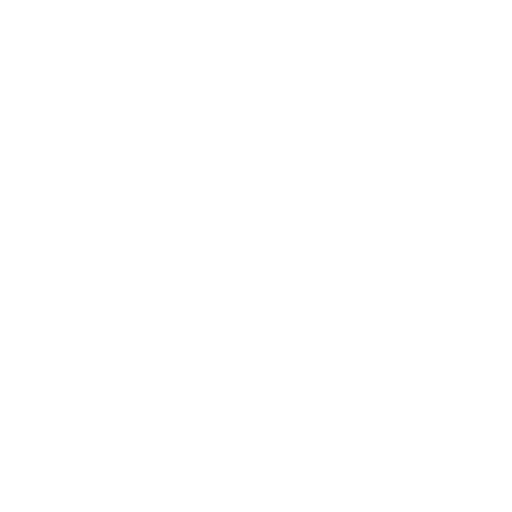
t = 0.00 s
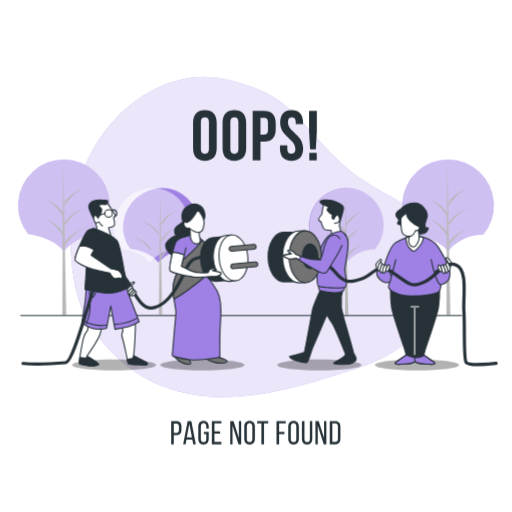
t = 1.50 s
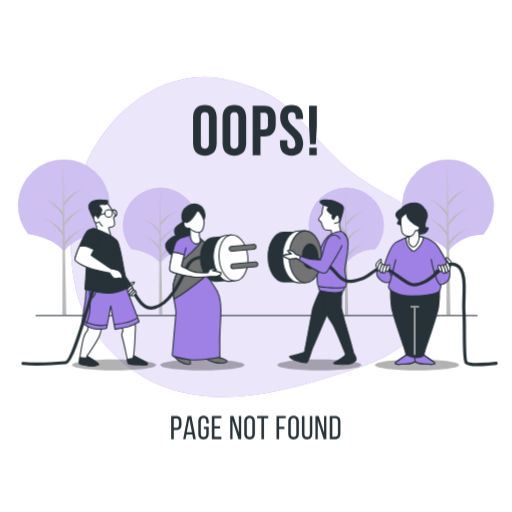
t = 3.00 s
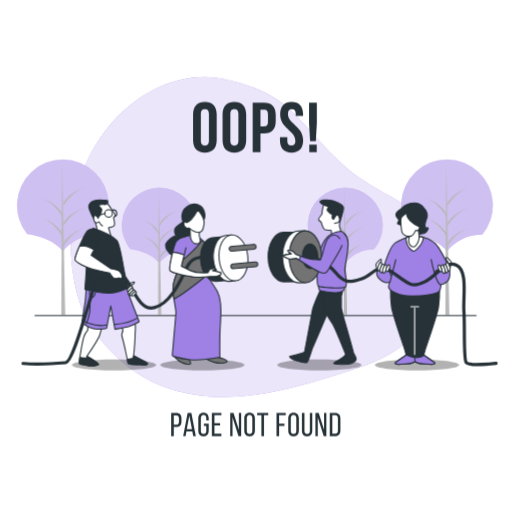
t = 4.50 s
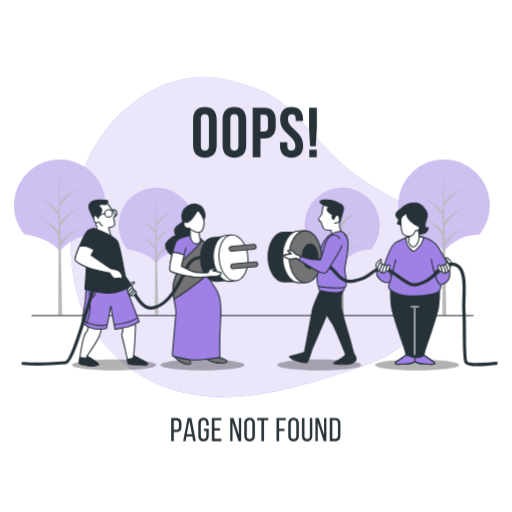
t = 6.00 s
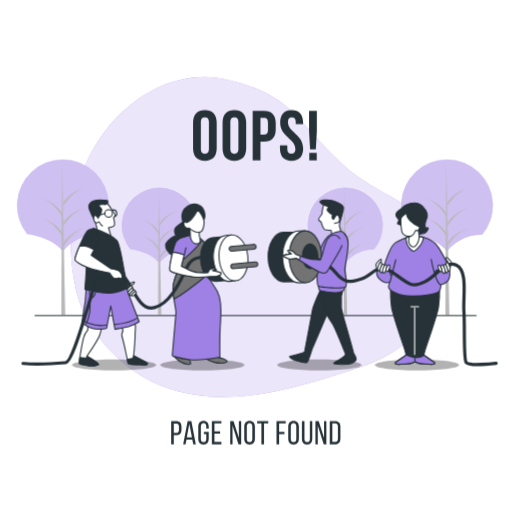
t = 7.50 s

The animated SVG that drew these frames (rendered in a browser with its animation timeline set to each time). Animation: 7 CSS @keyframes rules; one cycle of 9.00 s, repeats indefinitely.

<svg class="animated" id="freepik_stories-404-error-page-not-found-with-people-connecting-a-plug" xmlns="http://www.w3.org/2000/svg" viewBox="0 0 500 500" version="1.1" xmlns:xlink="http://www.w3.org/1999/xlink" xmlns:svgjs="http://svgjs.com/svgjs"><style>svg#freepik_stories-404-error-page-not-found-with-people-connecting-a-plug:not(.animated) .animable {opacity: 0;}svg#freepik_stories-404-error-page-not-found-with-people-connecting-a-plug.animated #freepik--background-simple--inject-2 {animation: 1s 1 forwards cubic-bezier(.36,-0.01,.5,1.38) slideUp,1.5s Infinite  linear wind;animation-delay: 0s,1s;}svg#freepik_stories-404-error-page-not-found-with-people-connecting-a-plug.animated #eli3zl07zn68 {animation: 1s 1 forwards cubic-bezier(.36,-0.01,.5,1.38) lightSpeedRight;animation-delay: 0s;}svg#freepik_stories-404-error-page-not-found-with-people-connecting-a-plug.animated #elvrq6f0mo5ar {animation: 1s 1 forwards cubic-bezier(.36,-0.01,.5,1.38) lightSpeedRight;animation-delay: 0.030303030303030304s;opacity: 0}svg#freepik_stories-404-error-page-not-found-with-people-connecting-a-plug.animated #elx3xtssy5j4 {animation: 1s 1 forwards cubic-bezier(.36,-0.01,.5,1.38) lightSpeedRight;animation-delay: 0.06060606060606061s;opacity: 0}svg#freepik_stories-404-error-page-not-found-with-people-connecting-a-plug.animated #elpfxxt3ljyzp {animation: 1s 1 forwards cubic-bezier(.36,-0.01,.5,1.38) lightSpeedRight;animation-delay: 0.09090909090909091s;opacity: 0}svg#freepik_stories-404-error-page-not-found-with-people-connecting-a-plug.animated #ellwpcmhltagg {animation: 1s 1 forwards cubic-bezier(.36,-0.01,.5,1.38) lightSpeedRight;animation-delay: 0.12121212121212122s;opacity: 0}svg#freepik_stories-404-error-page-not-found-with-people-connecting-a-plug.animated #el2zbniufsylh {animation: 1s 1 forwards cubic-bezier(.36,-0.01,.5,1.38) lightSpeedRight;animation-delay: 0.15151515151515152s;opacity: 0}svg#freepik_stories-404-error-page-not-found-with-people-connecting-a-plug.animated #elt3vg5mx9or {animation: 1s 1 forwards cubic-bezier(.36,-0.01,.5,1.38) lightSpeedRight;animation-delay: 0.18181818181818182s;opacity: 0}svg#freepik_stories-404-error-page-not-found-with-people-connecting-a-plug.animated #elkdhfm347s4 {animation: 1s 1 forwards cubic-bezier(.36,-0.01,.5,1.38) lightSpeedRight;animation-delay: 0.21212121212121213s;opacity: 0}svg#freepik_stories-404-error-page-not-found-with-people-connecting-a-plug.animated #elmgslsf5qvh {animation: 1s 1 forwards cubic-bezier(.36,-0.01,.5,1.38) lightSpeedRight;animation-delay: 0.24242424242424243s;opacity: 0}svg#freepik_stories-404-error-page-not-found-with-people-connecting-a-plug.animated #el8kdw0lqc5oq {animation: 1s 1 forwards cubic-bezier(.36,-0.01,.5,1.38) lightSpeedRight;animation-delay: 0.2727272727272727s;opacity: 0}svg#freepik_stories-404-error-page-not-found-with-people-connecting-a-plug.animated #ell7huv6cdxaf {animation: 1s 1 forwards cubic-bezier(.36,-0.01,.5,1.38) lightSpeedRight;animation-delay: 0.30303030303030304s;opacity: 0}svg#freepik_stories-404-error-page-not-found-with-people-connecting-a-plug.animated #eli83nh5629n {animation: 1s 1 forwards cubic-bezier(.36,-0.01,.5,1.38) lightSpeedRight;animation-delay: 0.33333333333333337s;opacity: 0}svg#freepik_stories-404-error-page-not-found-with-people-connecting-a-plug.animated #elp986z0fzt7i {animation: 1s 1 forwards cubic-bezier(.36,-0.01,.5,1.38) lightSpeedRight;animation-delay: 0.36363636363636365s;opacity: 0}svg#freepik_stories-404-error-page-not-found-with-people-connecting-a-plug.animated #el34nri8tpszn {animation: 1s 1 forwards cubic-bezier(.36,-0.01,.5,1.38) lightSpeedRight;animation-delay: 0.3939393939393939s;opacity: 0}svg#freepik_stories-404-error-page-not-found-with-people-connecting-a-plug.animated #eluc6zzbco4ve {animation: 1s 1 forwards cubic-bezier(.36,-0.01,.5,1.38) lightSpeedRight;animation-delay: 0.42424242424242425s;opacity: 0}svg#freepik_stories-404-error-page-not-found-with-people-connecting-a-plug.animated #el0s5o419d8d7 {animation: 1s 1 forwards cubic-bezier(.36,-0.01,.5,1.38) lightSpeedRight;animation-delay: 0.4545454545454546s;opacity: 0}svg#freepik_stories-404-error-page-not-found-with-people-connecting-a-plug.animated #elsouq6apz7m {animation: 1s 1 forwards cubic-bezier(.36,-0.01,.5,1.38) lightSpeedRight;animation-delay: 0.48484848484848486s;opacity: 0}svg#freepik_stories-404-error-page-not-found-with-people-connecting-a-plug.animated #el4rf1cijo0br {animation: 1s 1 forwards cubic-bezier(.36,-0.01,.5,1.38) lightSpeedRight;animation-delay: 0.5151515151515151s;opacity: 0}svg#freepik_stories-404-error-page-not-found-with-people-connecting-a-plug.animated #elpxirtl34rl {animation: 1s 1 forwards cubic-bezier(.36,-0.01,.5,1.38) lightSpeedRight;animation-delay: 0.5454545454545454s;opacity: 0}svg#freepik_stories-404-error-page-not-found-with-people-connecting-a-plug.animated #elbkgzq7x9jwg {animation: 1s 1 forwards cubic-bezier(.36,-0.01,.5,1.38) lightSpeedRight;animation-delay: 0.5757575757575758s;opacity: 0}svg#freepik_stories-404-error-page-not-found-with-people-connecting-a-plug.animated #elu6b24t172cl {animation: 1s 1 forwards cubic-bezier(.36,-0.01,.5,1.38) lightSpeedRight;animation-delay: 0.6060606060606061s;opacity: 0}svg#freepik_stories-404-error-page-not-found-with-people-connecting-a-plug.animated #elg2qi5bhp2ad {animation: 1s 1 forwards cubic-bezier(.36,-0.01,.5,1.38) lightSpeedRight;animation-delay: 0.6363636363636364s;opacity: 0}svg#freepik_stories-404-error-page-not-found-with-people-connecting-a-plug.animated #eljcd7c1gjqfg {animation: 1s 1 forwards cubic-bezier(.36,-0.01,.5,1.38) lightSpeedRight;animation-delay: 0.6666666666666667s;opacity: 0}svg#freepik_stories-404-error-page-not-found-with-people-connecting-a-plug.animated #elnep3o1clv2 {animation: 1s 1 forwards cubic-bezier(.36,-0.01,.5,1.38) lightSpeedRight;animation-delay: 0.696969696969697s;opacity: 0}svg#freepik_stories-404-error-page-not-found-with-people-connecting-a-plug.animated #elegpzm02898k {animation: 1s 1 forwards cubic-bezier(.36,-0.01,.5,1.38) lightSpeedRight;animation-delay: 0.7272727272727273s;opacity: 0}svg#freepik_stories-404-error-page-not-found-with-people-connecting-a-plug.animated #elouavwxi6jk8 {animation: 1s 1 forwards cubic-bezier(.36,-0.01,.5,1.38) lightSpeedRight;animation-delay: 0.7575757575757576s;opacity: 0}svg#freepik_stories-404-error-page-not-found-with-people-connecting-a-plug.animated #el0hcpxkauoilo {animation: 1s 1 forwards cubic-bezier(.36,-0.01,.5,1.38) lightSpeedRight;animation-delay: 0.7878787878787878s;opacity: 0}svg#freepik_stories-404-error-page-not-found-with-people-connecting-a-plug.animated #elgrl4175zlem {animation: 1s 1 forwards cubic-bezier(.36,-0.01,.5,1.38) lightSpeedRight;animation-delay: 0.8181818181818182s;opacity: 0}svg#freepik_stories-404-error-page-not-found-with-people-connecting-a-plug.animated #elo60qiaowu3 {animation: 1s 1 forwards cubic-bezier(.36,-0.01,.5,1.38) lightSpeedRight;animation-delay: 0.8484848484848485s;opacity: 0}svg#freepik_stories-404-error-page-not-found-with-people-connecting-a-plug.animated #eli0l8c1ss0ie {animation: 1s 1 forwards cubic-bezier(.36,-0.01,.5,1.38) lightSpeedRight;animation-delay: 0.8787878787878788s;opacity: 0}svg#freepik_stories-404-error-page-not-found-with-people-connecting-a-plug.animated #elf981o6g93ev {animation: 1s 1 forwards cubic-bezier(.36,-0.01,.5,1.38) lightSpeedRight;animation-delay: 0.9090909090909092s;opacity: 0}svg#freepik_stories-404-error-page-not-found-with-people-connecting-a-plug.animated #eld0sjzimfsh {animation: 1s 1 forwards cubic-bezier(.36,-0.01,.5,1.38) lightSpeedRight;animation-delay: 0.9393939393939394s;opacity: 0}svg#freepik_stories-404-error-page-not-found-with-people-connecting-a-plug.animated #el4wlicnqrook {animation: 1s 1 forwards cubic-bezier(.36,-0.01,.5,1.38) lightSpeedRight;animation-delay: 0.9696969696969697s;opacity: 0}svg#freepik_stories-404-error-page-not-found-with-people-connecting-a-plug.animated #freepik--Trees--inject-2 {animation: 1s 1 forwards cubic-bezier(.36,-0.01,.5,1.38) lightSpeedRight,6s Infinite  linear shake;animation-delay: 0s,3s;}svg#freepik_stories-404-error-page-not-found-with-people-connecting-a-plug.animated #freepik--Text--inject-2 {animation: 0.7s 1 forwards cubic-bezier(.36,-0.01,.5,1.38) zoomIn,6s Infinite  linear floating;animation-delay: 0s,1.2s;}svg#freepik_stories-404-error-page-not-found-with-people-connecting-a-plug.animated #freepik--Characters--inject-2 {animation: 1s 1 forwards cubic-bezier(.36,-0.01,.5,1.38) slideLeft;animation-delay: 0s;}            @keyframes slideUp {                0% {                    opacity: 0;                    transform: translateY(30px);                }                100% {                    opacity: 1;                    transform: inherit;                }            }                    @keyframes wind {                0% {                    transform: rotate( 0deg );                }                25% {                    transform: rotate( 1deg );                }                75% {                    transform: rotate( -1deg );                }            }                    @keyframes lightSpeedRight {              from {                transform: translate3d(50%, 0, 0) skewX(-20deg);                opacity: 0;              }              60% {                transform: skewX(10deg);                opacity: 1;              }              80% {                transform: skewX(-2deg);              }              to {                opacity: 1;                transform: translate3d(0, 0, 0);              }            }                    @keyframes shake {                10%, 90% {                    transform: translate3d(-1px, 0, 0);                  }                  20%, 80% {                    transform: translate3d(2px, 0, 0);                  }                  30%, 50%, 70% {                    transform: translate3d(-4px, 0, 0);                  }                  40%, 60% {                    transform: translate3d(4px, 0, 0);                  }            }                    @keyframes zoomIn {                0% {                    opacity: 0;                    transform: scale(0.5);                }                100% {                    opacity: 1;                    transform: scale(1);                }            }                    @keyframes floating {                0% {                    opacity: 1;                    transform: translateY(0px);                }                50% {                    transform: translateY(-10px);                }                100% {                    opacity: 1;                    transform: translateY(0px);                }            }                    @keyframes slideLeft {                0% {                    opacity: 0;                    transform: translateX(-30px);                }                100% {                    opacity: 1;                    transform: translateX(0);                }            }        </style><g id="freepik--background-simple--inject-2" class="animable" style="transform-origin: 249.98px 231.793px;"><path d="M81.91,305.64s25,57,88.21,75.64,130.71-6.2,185.87-24.87S440.16,290,427.87,241.05s-58.76-45.43-102.1-88.9S277.49,90.54,217.43,77.7,91.63,115.41,75.19,187,81.91,305.64,81.91,305.64Z" style="fill: rgb(159, 128, 228); transform-origin: 249.98px 231.793px;" id="elzu9fv60mea7" class="animable"></path><g id="elmf0prk7fhnf"><path d="M81.91,305.64s25,57,88.21,75.64,130.71-6.2,185.87-24.87S440.16,290,427.87,241.05s-58.76-45.43-102.1-88.9S277.49,90.54,217.43,77.7,91.63,115.41,75.19,187,81.91,305.64,81.91,305.64Z" style="fill: rgb(255, 255, 255); opacity: 0.8; transform-origin: 249.98px 231.793px;" class="animable"></path></g></g><g id="freepik--Trees--inject-2" class="animable" style="transform-origin: 249.986px 232.085px;"><path d="M403,228.6s22.92,2.27,34.53,16.48c0,0,12.28-16.46,34.32-16.12a44.55,44.55,0,1,0-68.86-.32Z" style="fill: rgb(159, 128, 228); transform-origin: 437.551px 200.53px;" id="eli3zl07zn68" class="animable"></path><g id="elvrq6f0mo5ar"><path d="M403,228.6s22.92,2.27,34.53,16.48c0,0,12.28-16.46,34.32-16.12a44.55,44.55,0,1,0-68.86-.32Z" style="fill: rgb(255, 255, 255); opacity: 0.5; transform-origin: 437.551px 200.53px;" class="animable"></path></g><polygon points="436.76 159.12 435.99 307.66 439.86 307.66 436.76 159.12" style="fill: rgb(184, 184, 184); transform-origin: 437.925px 233.39px;" id="elx3xtssy5j4" class="animable"></polygon><path d="M437.93,240.75s7.73-13.93,21.66-18.19c0,0-14.7,3.49-22,15.48Z" style="fill: rgb(184, 184, 184); transform-origin: 448.59px 231.655px;" id="elpfxxt3ljyzp" class="animable"></path><path d="M437.93,201.29s7.73-13.93,21.66-18.19c0,0-14.7,3.48-22,15.48Z" style="fill: rgb(184, 184, 184); transform-origin: 448.59px 192.195px;" id="ellwpcmhltagg" class="animable"></path><path d="M437.93,221s7.73-13.93,21.66-18.19c0,0-14.7,3.49-22,15.48Z" style="fill: rgb(184, 184, 184); transform-origin: 448.59px 211.905px;" id="el2zbniufsylh" class="animable"></path><path d="M436.78,211.34s-7.47-13.92-20.91-18.18c0,0,14.19,3.48,21.28,15.48Z" style="fill: rgb(184, 184, 184); transform-origin: 426.51px 202.25px;" id="elt3vg5mx9or" class="animable"></path><path d="M436.78,230.69s-7.47-13.93-20.91-18.18c0,0,14.19,3.48,21.28,15.47Z" style="fill: rgb(184, 184, 184); transform-origin: 426.51px 221.6px;" id="elkdhfm347s4" class="animable"></path><path d="M27.87,228.6s22.92,2.27,34.53,16.48c0,0,12.28-16.46,34.32-16.12a44.55,44.55,0,1,0-68.86-.32Z" style="fill: rgb(159, 128, 228); transform-origin: 62.4214px 200.53px;" id="elmgslsf5qvh" class="animable"></path><g id="el8kdw0lqc5oq"><path d="M27.87,228.6s22.92,2.27,34.53,16.48c0,0,12.28-16.46,34.32-16.12a44.55,44.55,0,1,0-68.86-.32Z" style="fill: rgb(255, 255, 255); opacity: 0.5; transform-origin: 62.4214px 200.53px;" class="animable"></path></g><polygon points="61.65 159.12 60.87 307.66 64.74 307.66 61.65 159.12" style="fill: rgb(184, 184, 184); transform-origin: 62.805px 233.39px;" id="ell7huv6cdxaf" class="animable"></polygon><path d="M62.81,240.75s7.73-13.93,21.66-18.19c0,0-14.7,3.49-22,15.48Z" style="fill: rgb(184, 184, 184); transform-origin: 73.47px 231.655px;" id="eli83nh5629n" class="animable"></path><path d="M62.81,201.29s7.73-13.93,21.66-18.19c0,0-14.7,3.48-22,15.48Z" style="fill: rgb(184, 184, 184); transform-origin: 73.47px 192.195px;" id="elp986z0fzt7i" class="animable"></path><path d="M62.81,221s7.73-13.93,21.66-18.19c0,0-14.7,3.49-22,15.48Z" style="fill: rgb(184, 184, 184); transform-origin: 73.47px 211.905px;" id="el34nri8tpszn" class="animable"></path><path d="M61.66,211.34s-7.47-13.92-20.91-18.18c0,0,14.19,3.48,21.28,15.48Z" style="fill: rgb(184, 184, 184); transform-origin: 51.39px 202.25px;" id="eluc6zzbco4ve" class="animable"></path><path d="M61.66,230.69s-7.47-13.93-20.91-18.18c0,0,14.19,3.48,21.28,15.47Z" style="fill: rgb(184, 184, 184); transform-origin: 51.39px 221.6px;" id="el0s5o419d8d7" class="animable"></path><path d="M309.87,243s18.76,1.85,28.26,13.48c0,0,10.05-13.47,28.09-13.2a36.46,36.46,0,1,0-56.36-.25Z" style="fill: rgb(159, 128, 228); transform-origin: 338.143px 220.02px;" id="elsouq6apz7m" class="animable"></path><g id="el4rf1cijo0br"><path d="M309.87,243s18.76,1.85,28.26,13.48c0,0,10.05-13.47,28.09-13.2a36.46,36.46,0,1,0-56.36-.25Z" style="fill: rgb(255, 255, 255); opacity: 0.5; transform-origin: 338.143px 220.02px;" class="animable"></path></g><polygon points="337.51 186.08 336.88 307.66 340.05 307.66 337.51 186.08" style="fill: rgb(184, 184, 184); transform-origin: 338.465px 246.87px;" id="elpxirtl34rl" class="animable"></polygon><path d="M338.46,252.9s6.34-11.4,17.73-14.89c0,0-12,2.85-18,12.67Z" style="fill: rgb(184, 184, 184); transform-origin: 347.19px 245.455px;" id="elbkgzq7x9jwg" class="animable"></path><path d="M338.46,220.6s6.34-11.4,17.73-14.88c0,0-12,2.85-18,12.66Z" style="fill: rgb(184, 184, 184); transform-origin: 347.19px 213.16px;" id="elu6b24t172cl" class="animable"></path><path d="M338.46,236.75s6.34-11.4,17.73-14.89c0,0-12,2.85-18,12.67Z" style="fill: rgb(184, 184, 184); transform-origin: 347.19px 229.305px;" id="elg2qi5bhp2ad" class="animable"></path><path d="M337.52,228.83s-6.11-11.4-17.11-14.88c0,0,11.61,2.85,17.42,12.66Z" style="fill: rgb(184, 184, 184); transform-origin: 329.12px 221.39px;" id="eljcd7c1gjqfg" class="animable"></path><path d="M337.52,244.66s-6.11-11.4-17.11-14.88c0,0,11.61,2.85,17.42,12.67Z" style="fill: rgb(184, 184, 184); transform-origin: 329.12px 237.22px;" id="elnep3o1clv2" class="animable"></path><path d="M128.36,243s18.76,1.85,28.26,13.48c0,0,10-13.47,28.09-13.2a36.46,36.46,0,1,0-56.36-.25Z" style="fill: rgb(159, 128, 228); transform-origin: 156.633px 220.02px;" id="elegpzm02898k" class="animable"></path><g id="elouavwxi6jk8"><path d="M128.36,243s18.76,1.85,28.26,13.48c0,0,10-13.47,28.09-13.2a36.46,36.46,0,1,0-56.36-.25Z" style="fill: rgb(255, 255, 255); opacity: 0.5; transform-origin: 156.633px 220.02px;" class="animable"></path></g><polygon points="156 186.08 155.37 307.66 158.54 307.66 156 186.08" style="fill: rgb(184, 184, 184); transform-origin: 156.955px 246.87px;" id="el0hcpxkauoilo" class="animable"></polygon><path d="M157,252.9s6.34-11.4,17.73-14.89c0,0-12,2.85-18,12.67Z" style="fill: rgb(184, 184, 184); transform-origin: 165.73px 245.455px;" id="elgrl4175zlem" class="animable"></path><path d="M157,220.6s6.34-11.4,17.73-14.88c0,0-12,2.85-18,12.66Z" style="fill: rgb(184, 184, 184); transform-origin: 165.73px 213.16px;" id="elo60qiaowu3" class="animable"></path><path d="M157,236.75s6.34-11.4,17.73-14.89c0,0-12,2.85-18,12.67Z" style="fill: rgb(184, 184, 184); transform-origin: 165.73px 229.305px;" id="eli0l8c1ss0ie" class="animable"></path><path d="M156,228.83S149.9,217.43,138.9,214c0,0,11.61,2.85,17.42,12.66Z" style="fill: rgb(184, 184, 184); transform-origin: 147.61px 221.415px;" id="elf981o6g93ev" class="animable"></path><path d="M156,244.66s-6.11-11.4-17.11-14.88c0,0,11.61,2.85,17.42,12.67Z" style="fill: rgb(184, 184, 184); transform-origin: 147.6px 237.22px;" id="eld0sjzimfsh" class="animable"></path><line x1="34.77" y1="308.19" x2="466.31" y2="308.19" style="fill: none; stroke: rgb(38, 50, 56); stroke-miterlimit: 10; stroke-width: 1.04742px; transform-origin: 250.54px 308.19px;" id="el4wlicnqrook" class="animable"></line></g><g id="freepik--Text--inject-2" class="animable" style="transform-origin: 249.79px 271.83px;"><path d="M188.51,120.72c0-7.73,4.08-12.15,11.53-12.15s11.54,4.42,11.54,12.15v25.14c0,7.73-4.08,12.15-11.54,12.15s-11.53-4.42-11.53-12.15Zm7.6,25.62c0,3.45,1.52,4.76,3.93,4.76s3.94-1.31,3.94-4.76v-26.1c0-3.45-1.52-4.76-3.94-4.76s-3.93,1.31-3.93,4.76Z" style="fill: rgb(38, 50, 56); transform-origin: 200.045px 133.29px;" id="ellns002d71w" class="animable"></path><path d="M217.31,120.72c0-7.73,4.07-12.15,11.53-12.15s11.53,4.42,11.53,12.15v25.14c0,7.73-4.08,12.15-11.53,12.15s-11.53-4.42-11.53-12.15Zm7.59,25.62c0,3.45,1.52,4.76,3.94,4.76s3.93-1.31,3.93-4.76v-26.1c0-3.45-1.52-4.76-3.93-4.76s-3.94,1.31-3.94,4.76Z" style="fill: rgb(38, 50, 56); transform-origin: 228.84px 133.29px;" id="elvps7uimu5h" class="animable"></path><path d="M269.23,121.07v6.28c0,7.74-3.73,12-11.32,12h-3.59v18.16h-7.6V109.13h11.19C265.5,109.13,269.23,113.34,269.23,121.07Zm-14.91-5v16.36h3.59c2.41,0,3.72-1.1,3.72-4.55v-7.25c0-3.46-1.31-4.56-3.72-4.56Z" style="fill: rgb(38, 50, 56); transform-origin: 257.975px 133.32px;" id="el0dxs9oog7vbf" class="animable"></path><path d="M284.77,108.57c7.38,0,11.18,4.42,11.18,12.15v1.52h-7.18v-2c0-3.45-1.38-4.76-3.8-4.76s-3.8,1.31-3.8,4.76c0,9.94,14.85,11.81,14.85,25.62,0,7.73-3.87,12.15-11.32,12.15s-11.33-4.42-11.33-12.15v-3h7.18v3.45c0,3.45,1.52,4.7,3.94,4.7s3.93-1.25,3.93-4.7c0-9.94-14.84-11.81-14.84-25.62C273.58,113,277.38,108.57,284.77,108.57Z" style="fill: rgb(38, 50, 56); transform-origin: 284.695px 133.29px;" id="elawhdftm2zj" class="animable"></path><path d="M302.79,146.75l-1-17.46V109.13h7.6v20.16l-1,17.46Zm6.49,3.39v7.32H302v-7.32Z" style="fill: rgb(38, 50, 56); transform-origin: 305.59px 133.295px;" id="eli56347j00zm" class="animable"></path><path d="M172.12,412.17c3.56,0,5.08,2.11,5.08,5.54v2.72c0,3.59-1.68,5.47-5.27,5.47h-2.24v8.93h-2.52V412.17Zm-.19,11.46c1.87,0,2.78-.87,2.78-3v-3c0-2.07-.75-3.11-2.59-3.11h-2.43v9.16Z" style="fill: rgb(38, 50, 56); transform-origin: 172.185px 423.5px;" id="el76ohx4q7rmd" class="animable"></path><path d="M182.06,430.26l-.88,4.57h-2.33l4.34-22.66h3.66l4.34,22.66h-2.53l-.87-4.57Zm.32-2.16h5.05L184.87,415Z" style="fill: rgb(38, 50, 56); transform-origin: 185.02px 423.5px;" id="eli3m1bi4cs8" class="animable"></path><path d="M203.81,417.64v1.94h-2.4v-2.07c0-2-.81-3.26-2.65-3.26s-2.65,1.22-2.65,3.26v12c0,2,.84,3.27,2.65,3.27s2.65-1.23,2.65-3.27V425h-2.33v-2.27h4.73v6.67c0,3.43-1.62,5.69-5.11,5.69s-5.09-2.26-5.09-5.69V417.64c0-3.43,1.62-5.69,5.09-5.69S203.81,414.21,203.81,417.64Z" style="fill: rgb(38, 50, 56); transform-origin: 198.71px 423.52px;" id="elixip1cus4x" class="animable"></path><path d="M214.91,422.21v2.26h-5.53v8.06h6.79v2.3h-9.32V412.17h9.32v2.3h-6.79v7.74Z" style="fill: rgb(38, 50, 56); transform-origin: 211.51px 423.5px;" id="elbw02abt6p4m" class="animable"></path><path d="M227.05,434.83h-2.26V412.17H228l5.24,16.38V412.17h2.24v22.66h-2.63l-5.79-18.32Z" style="fill: rgb(38, 50, 56); transform-origin: 230.135px 423.5px;" id="elldjab5wi3oe" class="animable"></path><path d="M238.51,417.64c0-3.46,1.71-5.69,5.18-5.69s5.21,2.23,5.21,5.69v11.72c0,3.43-1.72,5.69-5.21,5.69s-5.18-2.26-5.18-5.69ZM241,429.49c0,2.07.88,3.27,2.69,3.27s2.68-1.2,2.68-3.27v-12c0-2-.84-3.26-2.68-3.26s-2.69,1.22-2.69,3.26Z" style="fill: rgb(38, 50, 56); transform-origin: 243.705px 423.5px;" id="el54hxo2320th" class="animable"></path><path d="M255.24,434.83V414.47h-4.17v-2.3h10.87v2.3h-4.17v20.36Z" style="fill: rgb(38, 50, 56); transform-origin: 256.505px 423.5px;" id="el4vo11cex1" class="animable"></path><path d="M277.74,422.72V425h-5.21v9.81H270V412.17h9v2.3h-6.47v8.25Z" style="fill: rgb(38, 50, 56); transform-origin: 274.5px 423.49px;" id="elxzuz3mcmga" class="animable"></path><path d="M281.46,417.64c0-3.46,1.72-5.69,5.18-5.69s5.21,2.23,5.21,5.69v11.72c0,3.43-1.71,5.69-5.21,5.69s-5.18-2.26-5.18-5.69Zm2.5,11.85c0,2.07.87,3.27,2.68,3.27s2.69-1.2,2.69-3.27v-12c0-2-.84-3.26-2.69-3.26s-2.68,1.22-2.68,3.26Z" style="fill: rgb(38, 50, 56); transform-origin: 286.655px 423.5px;" id="el3h7e6bel2wp" class="animable"></path><path d="M297.29,429.49c0,2,.81,3.27,2.65,3.27s2.63-1.23,2.63-3.27V412.17h2.36v17.19c0,3.43-1.59,5.73-5.08,5.73s-5.05-2.3-5.05-5.73V412.17h2.49Z" style="fill: rgb(38, 50, 56); transform-origin: 299.865px 423.63px;" id="ele3u8fmq8ig" class="animable"></path><path d="M310.3,434.83H308V412.17h3.2l5.24,16.38V412.17h2.24v22.66H316.1l-5.8-18.32Z" style="fill: rgb(38, 50, 56); transform-origin: 313.34px 423.5px;" id="el6hu59rv6d8e" class="animable"></path><path d="M327.26,412.17c3.53,0,5.15,2.14,5.15,5.63v11.43c0,3.46-1.62,5.6-5.15,5.6H322V412.17Zm0,20.36c1.81,0,2.69-1.13,2.69-3.2V417.67c0-2.07-.88-3.2-2.72-3.2h-2.72v18.06Z" style="fill: rgb(38, 50, 56); transform-origin: 327.205px 423.5px;" id="elnfnad8eat98" class="animable"></path></g><g id="freepik--Characters--inject-2" class="animable" style="transform-origin: 253.475px 278.501px;"><g id="eld4z1bpyn1oj"><path d="M152.59,356.45c0,3-18.43,5.39-41.18,5.39s-41.18-2.41-41.18-5.39,18.44-5.39,41.18-5.39S152.59,353.48,152.59,356.45Z" style="opacity: 0.3; transform-origin: 111.41px 356.45px;" class="animable"></path></g><g id="elu12qvjdeba"><path d="M238.8,356.45c0,3-18.44,5.39-41.18,5.39s-41.18-2.41-41.18-5.39,18.44-5.39,41.18-5.39S238.8,353.48,238.8,356.45Z" style="opacity: 0.3; transform-origin: 197.62px 356.45px;" class="animable"></path></g><g id="elxq2wc47uca"><path d="M353,356.45c0,3-18.43,5.39-41.17,5.39s-41.18-2.41-41.18-5.39,18.43-5.39,41.18-5.39S353,353.48,353,356.45Z" style="opacity: 0.3; transform-origin: 311.825px 356.45px;" class="animable"></path></g><g id="el50nivx003hh"><path d="M448.4,356.45c0,3-18.44,5.39-41.18,5.39S366,359.43,366,356.45s18.44-5.39,41.18-5.39S448.4,353.48,448.4,356.45Z" style="opacity: 0.3; transform-origin: 407.2px 356.45px;" class="animable"></path></g><path d="M316.28,198.77s-1.69,7-1.69,8.18a10.06,10.06,0,0,1-.24,2.17s-3.61,4.33-3.13,5.53a5.83,5.83,0,0,0,2.41,2.16s1.92,7,3.85,7.46a46.34,46.34,0,0,0,6,.72l.72,5.77,9.62-1.44-2.4-8.66,1-7.46s1.68-3.12,0-8.17-5.29-5.29-7.7-5.29A83.06,83.06,0,0,1,316.28,198.77Z" style="fill: rgb(255, 255, 255); stroke: rgb(38, 50, 56); stroke-linecap: round; stroke-linejoin: round; stroke-width: 1.04742px; transform-origin: 322.498px 214.765px;" id="elsel6jtt9k4" class="animable"></path><path d="M320.61,195.17s-8.42-.25-8.18,1.92,8.9,5,8.9,5-2.89,1.92-1.45,3.85,4.81,3.61,4.81,3.61-1,4.09.49,4.33,2.4-1.93,2.64-2.65,2.89-.48,3.61,1.44a10,10,0,0,1,.72,3.13s2.89-8.66,3.37-12.51S325.18,195.17,320.61,195.17Z" style="fill: rgb(38, 50, 56); stroke: rgb(38, 50, 56); stroke-linecap: round; stroke-linejoin: round; stroke-width: 1.04742px; transform-origin: 323.98px 205.481px;" id="elvzlfq64neac" class="animable"></path><path d="M325.94,214s2.91-6.4,4.65-3.25,1,6.43-.71,6.78-3.14.69-3.14.69" style="fill: rgb(255, 255, 255); stroke: rgb(38, 50, 56); stroke-linecap: round; stroke-linejoin: round; stroke-width: 1.04742px; transform-origin: 328.762px 214.049px;" id="elf9jk4ykpyvv" class="animable"></path><path d="M314.11,280.79c-.47.55-8.18,17.08-9.14,22.61s-7.21,38.49-7.46,39.93-13.46,4.33-14.43,4.57,1,2.89,3.85,3.61,11.07,4.09,13,2.16,4.57-12.75,5.29-13.95,14.26-33.1,14.26-33.1,6.94-15.31,8.38-16.76-1.71-7.86-2.92-9.79S317.48,276.94,314.11,280.79Z" style="fill: rgb(38, 50, 56); stroke: rgb(38, 50, 56); stroke-linecap: round; stroke-linejoin: round; stroke-width: 1.04742px; transform-origin: 305.53px 316.259px;" id="elpsfp5ylfjkm" class="animable"></path><path d="M312.67,281s3.37,16.12,5.05,21.89a46.07,46.07,0,0,0,7,13.47c1.93,2.65,11.31,26,11.31,26l1.44,3.61s-.48,1.44-3.12,3.36-10.11,5.05-8.18,5.78,9.62.72,13.23.48a12.5,12.5,0,0,0,8.17-3.85c1.45-1.69-2.4-6.5-2.4-7.46s-8.42-30.3-8.9-31.75-2.89-11.78-2.89-11.78V289s1.21-2.16,1.21-7-3.61-5.78-3.61-5.78l-19.73,1.93Z" style="fill: rgb(38, 50, 56); stroke: rgb(38, 50, 56); stroke-linecap: round; stroke-linejoin: round; stroke-width: 1.04742px; transform-origin: 329.573px 315.978px;" id="elmklrax5101r" class="animable"></path><path d="M311,279.59s.49,4.09,1.93,4.33,16.35,4.33,22.85-.48c0,0,1.2-3.61.48-4.57s-2.41-.48-11.06-.48S311,278.39,311,279.59Z" style="fill: rgb(159, 128, 228); stroke: rgb(38, 50, 56); stroke-linecap: round; stroke-linejoin: round; stroke-width: 1.04742px; transform-origin: 323.745px 282.02px;" id="eleqpp246d5t9" class="animable"></path><path d="M333.11,225.71s-8.9,1.2-12.75,5-7.21,10.83-8.89,17.32-2.89,30.31-.49,31.51,22.61,2.41,26,1-.24-12.75-.24-17.08,3.85-19,3.13-27.17S333.11,225.71,333.11,225.71Z" style="fill: rgb(159, 128, 228); stroke: rgb(38, 50, 56); stroke-linecap: round; stroke-linejoin: round; stroke-width: 1.04742px; transform-origin: 324.796px 253.442px;" id="elmg7tv2nmqy" class="animable"></path><path d="M301,250.71c-.11-9.9-4.15-18.35-9.52-22l0-2-14.8.15c-8.33.09-15,11-14.83,24.3s7,24.07,15.34,24l14.8-.15,0-2C297.19,269.14,301.05,260.61,301,250.71Z" style="fill: rgb(38, 50, 56); stroke: rgb(38, 50, 56); stroke-linecap: round; stroke-linejoin: round; stroke-width: 1.04742px; transform-origin: 281.424px 250.935px;" id="eliyrm3x0qg2j" class="animable"></path><path d="M307.64,250.64c-.11-10.4-4.12-19.28-9.76-23.14l0-2.13-6.34.07c-8.76.09-15.73,11.52-15.58,25.53s7.36,25.29,16.12,25.2l6.34-.07,0-2.12C303.93,270,307.75,261,307.64,250.64Z" style="fill: rgb(255, 255, 255); stroke: rgb(38, 50, 56); stroke-linecap: round; stroke-linejoin: round; stroke-width: 1.04742px; transform-origin: 291.8px 250.77px;" id="el8y1wl18jjdr" class="animable"></path><path d="M314,250.57c.15,14-6.83,25.44-15.58,25.53s-16-11.19-16.12-25.19,6.83-25.44,15.58-25.54S313.83,236.56,314,250.57Z" style="fill: rgb(115, 115, 115); stroke: rgb(38, 50, 56); stroke-linecap: round; stroke-linejoin: round; stroke-width: 1.04742px; transform-origin: 298.15px 250.735px;" id="eluccezxanhbc" class="animable"></path><path d="M310.36,250.14c.07,6.63-3.24,12.05-7.39,12.1s-7.57-5.31-7.64-12,3.24-12,7.39-12.1S310.29,243.5,310.36,250.14Z" style="fill: rgb(38, 50, 56); stroke: rgb(38, 50, 56); stroke-linecap: round; stroke-linejoin: round; stroke-width: 1.04742px; transform-origin: 302.845px 250.189px;" id="elr9w1w0v7pm" class="animable"></path><path d="M428.2,300a121.5,121.5,0,0,0,1.05-18.6c-3.25,1.5-22.21,2.05-23.95,2.09s-20.7-.59-23.95-2.09a121.5,121.5,0,0,0,1,18.6c1.31,8.11,12.83,40.58,13.09,42.15a34.94,34.94,0,0,0,1.31,4.46s-6.55,4.71-9.43,6.54-.78,2.62,2.1,2.62,8.9-.79,10.73-.79c1.62,0,4.44-1.41,5.1-1.75.66.34,3.48,1.75,5.09,1.75,1.84,0,7.86.79,10.74.79s5-.79,2.1-2.62-9.43-6.54-9.43-6.54a34.94,34.94,0,0,0,1.31-4.46C415.37,340.55,426.89,308.08,428.2,300Z" style="fill: rgb(38, 50, 56); stroke: rgb(38, 50, 56); stroke-linecap: round; stroke-linejoin: round; stroke-width: 1.04742px; transform-origin: 405.296px 318.585px;" id="el8m3ci7bzhru" class="animable"></path><path d="M401.34,230.49s-10.13,3.31-15.36,6.63-10.48,21.3-10.48,22a22.41,22.41,0,0,1-1.22,3.66s-5.24-1.22-6.28,3.14,5.23,9.95,8.55,10.13,4.36-.87,4.36-.87-2.09,4.19-1.22,5.93,8.21,8.21,22.7,8,25-2.62,26.53-4.71,1.75-6.46,1.75-6.46,5.41-1.4,7.33-4.89,1.57-7.16.52-10.82S432.06,247.94,428.4,242s-11.35-9.25-15-10.3S403.78,230.49,401.34,230.49Z" style="fill: rgb(159, 128, 228); stroke: rgb(38, 50, 56); stroke-linecap: round; stroke-linejoin: round; stroke-width: 1.04742px; transform-origin: 403.63px 259.803px;" id="elb9ob4dxptyp" class="animable"></path><path d="M404.41,245.19c1.45-.48,6-4.52,7.75-8.56a19.47,19.47,0,0,0,1.45-4.85l-.23-.07c-3.66-1.05-9.6-1.22-12-1.22,0,0-2.12.69-4.92,1.76a18,18,0,0,0,1.2,6.32C399.24,242.61,403,245.68,404.41,245.19Z" style="fill: rgb(255, 255, 255); stroke: rgb(38, 50, 56); stroke-linecap: round; stroke-linejoin: round; stroke-width: 1.04742px; transform-origin: 405.035px 237.866px;" id="elrnt4qgwlzxo" class="animable"></path><path d="M421.06,253.35S425.25,275.7,430,278" style="fill: none; stroke: rgb(38, 50, 56); stroke-linecap: round; stroke-linejoin: round; stroke-width: 1.04742px; transform-origin: 425.53px 265.675px;" id="eljvqettptu8f" class="animable"></path><path d="M380.91,275.18s5.24-19.73,5.59-21.65" style="fill: none; stroke: rgb(38, 50, 56); stroke-linecap: round; stroke-linejoin: round; stroke-width: 1.04742px; transform-origin: 383.705px 264.355px;" id="elxqj1fvu487" class="animable"></path><path d="M427.83,263.45s-2.9.65-2.9,2.75" style="fill: none; stroke: rgb(38, 50, 56); stroke-linecap: round; stroke-linejoin: round; stroke-width: 1.04742px; transform-origin: 426.38px 264.825px;" id="elzaq8s3obdse" class="animable"></path><path d="M378.56,263.77s3.23,2.1,2.91,5.33" style="fill: none; stroke: rgb(38, 50, 56); stroke-linecap: round; stroke-linejoin: round; stroke-width: 1.04742px; transform-origin: 380.026px 266.435px;" id="elvmrey87l13" class="animable"></path><path d="M400.2,355c1.62,0,4.44-1.41,5.1-1.75.66.34,3.48,1.75,5.09,1.75,1.84,0,7.86.79,10.74.79s5-.79,2.1-2.62c-2.51-1.59-7.77-5.35-9.11-6.31-3.09,2.82-9.2,2.12-9.2,2.12a31.37,31.37,0,0,1-3.67-.78c-1.83-.53-4.45-1.57-4.45-1.57s-6.55,4.71-9.43,6.54-.78,2.62,2.1,2.62S398.37,355,400.2,355Z" style="fill: rgb(159, 128, 228); stroke: rgb(38, 50, 56); stroke-linecap: round; stroke-linejoin: round; stroke-width: 1.04742px; transform-origin: 405.304px 351.21px;" id="eltfa3jec8e4" class="animable"></path><line x1="404.92" y1="346.67" x2="404.92" y2="301.01" style="fill: none; stroke: rgb(255, 255, 255); stroke-linecap: round; stroke-linejoin: round; stroke-width: 1.04742px; transform-origin: 404.92px 323.84px;" id="eldao061f59rb" class="animable"></line><polyline points="405.3 353.2 404.92 348.93 404.92 346.67" style="fill: none; stroke: rgb(38, 50, 56); stroke-linecap: round; stroke-linejoin: round; stroke-width: 1.04742px; transform-origin: 405.11px 349.935px;" id="elwisenobcmtl" class="animable"></polyline><line x1="401.25" y1="299.44" x2="408.84" y2="299.44" style="fill: none; stroke: rgb(255, 255, 255); stroke-linecap: round; stroke-linejoin: round; stroke-width: 1.04742px; transform-origin: 405.045px 299.44px;" id="el1fhcsk7m5dd" class="animable"></line><path d="M391.33,204.29s-5.44,3.26-4.63,6.12,3.27,3.41,2.73,5S387,218,389.15,219a18.36,18.36,0,0,0,3.82,1.23s2,6.94,5.44,8.16,9.4.41,13.62-.13a7.05,7.05,0,0,0,6.12-5.18c.41-1.49-1.77.28-2.86-1.36s.55-5.85,1.77-9.53-2.45-10.62-7.21-12.93S396,198.16,391.33,204.29Z" style="fill: rgb(38, 50, 56); stroke: rgb(38, 50, 56); stroke-linecap: round; stroke-linejoin: round; stroke-width: 1.04742px; transform-origin: 402.409px 213.598px;" id="eljc5w2wzplfb" class="animable"></path><path d="M400.47,228a36.87,36.87,0,0,0-1.4,7c-.18,3,2.27,6.29,4.89,6.11s4.88-5.41,5.23-8-.87-9.6-.87-9.6-4,.18-5.59,1.57A9.68,9.68,0,0,0,400.47,228Z" style="fill: rgb(255, 255, 255); stroke: rgb(38, 50, 56); stroke-linecap: round; stroke-linejoin: round; stroke-width: 1.04742px; transform-origin: 404.157px 232.314px;" id="el3s49acvk9q" class="animable"></path><path d="M396.92,208.1s.13,4.08,4.22,8a25.29,25.29,0,0,0,8.57,5.45,7.53,7.53,0,0,1-.68,2.58,1.89,1.89,0,0,1-1.9,1h-1.37s-2,4.69-4.42,5.37-8.37.21-9.19-5.78-.95-10.89-.27-12.12S396.92,208.1,396.92,208.1Z" style="fill: rgb(255, 255, 255); stroke: rgb(38, 50, 56); stroke-linecap: round; stroke-linejoin: round; stroke-width: 1.04742px; transform-origin: 400.576px 219.418px;" id="el5hwk0uavn9w" class="animable"></path><path d="M439.71,260.8a11,11,0,0,0,1.11-4c0-1.82-3.38-4.43-4-5.08s-1.24-.58-1.37.33a3.74,3.74,0,0,0,1.17,2.73,3.06,3.06,0,0,1,1.05,1.57c.06.45-1.12,2.66-.53,4.09S439.39,262.3,439.71,260.8Z" style="fill: rgb(255, 255, 255); stroke: rgb(38, 50, 56); stroke-linecap: round; stroke-linejoin: round; stroke-width: 1.04742px; transform-origin: 438.135px 256.514px;" id="elroapwt8cve" class="animable"></path><path d="M304.28,250.59S319,255.3,327.85,266.3s14.66,9.42,25.66,5.76,15.19-16.76,30.38-5.76,18.33,15.18,30.9,8.9,19.37-21.47,30.9-16.24,6.28,32,7.33,45-.53,45.57,2.09,49.76,29.33,1,29.33,1" style="fill: none; stroke: rgb(38, 50, 56); stroke-linecap: round; stroke-linejoin: round; stroke-width: 3.14226px; transform-origin: 394.36px 303.236px;" id="el978caq3oydg" class="animable"></path><path d="M331.85,233.11s-2.93-4.78-7.25-3.53c-4.57,1.32-6.93,7.85-8,11.92s-1.79,8.47-3.75,12.26c0,0-8.66-.15-13.49-1.55a114.2,114.2,0,0,1-10.86-4s-1.71-2.39-2.92-2.86-4.35-1.39-4.58-.67,3.64,3.09,3.64,3.09-7.2,1-7.92,1.77,5.09,3.07,5.09,3.07,2.17.7,7.45-.56c0,0,19.37,12.3,23.23,13.71s6,1.86,8.63-3.22,11.36-17.68,12.75-22.75" style="fill: rgb(159, 128, 228); stroke: rgb(38, 50, 56); stroke-linecap: round; stroke-linejoin: round; stroke-width: 1.04742px; transform-origin: 305.264px 248.036px;" id="elzcr8bmxtcp" class="animable"></path><path d="M293.53,250.25c-2.83-1.06-5-2-5-2s-1.71-2.39-2.92-2.86-4.35-1.39-4.58-.67,3.64,3.09,3.64,3.09-7.2,1-7.92,1.77,5.09,3.07,5.09,3.07,2.17.7,7.45-.56l2.71,1.71Z" style="fill: rgb(255, 255, 255); stroke: rgb(38, 50, 56); stroke-linecap: round; stroke-linejoin: round; stroke-width: 1.04742px; transform-origin: 285.109px 249.127px;" id="elr3s4mfn3pvd" class="animable"></path><path d="M368.19,262.64a11,11,0,0,1-1.11-4c0-1.82,3.39-4.42,4-5.07s1.23-.58,1.36.33a3.74,3.74,0,0,1-1.17,2.73,3.06,3.06,0,0,0-1.05,1.57c-.06.44,1.12,2.66.53,4.09S368.51,264.13,368.19,262.64Z" style="fill: rgb(255, 255, 255); stroke: rgb(38, 50, 56); stroke-linecap: round; stroke-linejoin: round; stroke-width: 1.04742px; transform-origin: 369.76px 258.359px;" id="elmurms6504lm" class="animable"></path><path d="M370.52,257.15s-2.79,5.15-1.17,7,3.19-4.16,3.49-5.82S371.55,255,370.52,257.15Z" style="fill: rgb(255, 255, 255); stroke: rgb(38, 50, 56); stroke-linecap: round; stroke-linejoin: round; stroke-width: 1.04742px; transform-origin: 370.861px 260.316px;" id="el0mms5v70jgae" class="animable"></path><path d="M372.82,259s-2.79,5.15-1.17,7,3.19-4.16,3.49-5.82S373.85,256.79,372.82,259Z" style="fill: rgb(255, 255, 255); stroke: rgb(38, 50, 56); stroke-linecap: round; stroke-linejoin: round; stroke-width: 1.04742px; transform-origin: 373.161px 262.152px;" id="elcq0yb2mgmye" class="animable"></path><path d="M375.35,259.43s-2.79,5.15-1.17,7,3.19-4.16,3.49-5.82S376.38,257.27,375.35,259.43Z" style="fill: rgb(255, 255, 255); stroke: rgb(38, 50, 56); stroke-linecap: round; stroke-linejoin: round; stroke-width: 1.04742px; transform-origin: 375.691px 262.593px;" id="eldwghzc93bd" class="animable"></path><path d="M378.59,259.47s-2.6,4-1.18,5.51,2.95-3.24,3.25-4.61S379.55,257.67,378.59,259.47Z" style="fill: rgb(255, 255, 255); stroke: rgb(38, 50, 56); stroke-linecap: round; stroke-linejoin: round; stroke-width: 1.04742px; transform-origin: 378.843px 261.935px;" id="elfjug0cjtu4" class="animable"></path><path d="M437.85,257.35s2.79,5.15,1.17,7-3.19-4.17-3.49-5.83S436.82,255.19,437.85,257.35Z" style="fill: rgb(255, 255, 255); stroke: rgb(38, 50, 56); stroke-linecap: round; stroke-linejoin: round; stroke-width: 1.04742px; transform-origin: 437.509px 260.512px;" id="elg8xrpxmgdc" class="animable"></path><path d="M435.55,259.15s2.79,5.15,1.17,7-3.19-4.17-3.49-5.83S434.52,257,435.55,259.15Z" style="fill: rgb(255, 255, 255); stroke: rgb(38, 50, 56); stroke-linecap: round; stroke-linejoin: round; stroke-width: 1.04742px; transform-origin: 435.209px 262.314px;" id="ellnimqvtdhz" class="animable"></path><path d="M433,259.63s2.79,5.15,1.17,7-3.19-4.16-3.48-5.83S432,257.47,433,259.63Z" style="fill: rgb(255, 255, 255); stroke: rgb(38, 50, 56); stroke-linecap: round; stroke-linejoin: round; stroke-width: 1.04742px; transform-origin: 432.666px 262.791px;" id="elh3ay4fj602" class="animable"></path><path d="M429.78,259.67s2.6,4.05,1.18,5.51-2.95-3.24-3.24-4.61S428.82,257.87,429.78,259.67Z" style="fill: rgb(255, 255, 255); stroke: rgb(38, 50, 56); stroke-linecap: round; stroke-linejoin: round; stroke-width: 1.04742px; transform-origin: 429.533px 262.128px;" id="elurmgagypl4d" class="animable"></path><path d="M85.72,316.65v5.68a18,18,0,0,0-4.13,7.58c-1.21,4.64-5,24.61-4,25.13S88,357.71,91,357.26c3.44-.52,6.37-.34,4.64-2.24s-10.82-7.21-10.82-7.21,10-14.46,12.22-19.8,2.58-13.6,2.58-13.6l-13.42-.51Z" style="fill: rgb(255, 255, 255); stroke: rgb(38, 50, 56); stroke-linecap: round; stroke-linejoin: round; stroke-width: 1.04742px; transform-origin: 88.5219px 335.611px;" id="eltzz44fd0trr" class="animable"></path><path d="M91,357.26c3.44-.52,6.37-.34,4.64-2.24s-10.82-7.21-10.82-7.21l-.34,2.06-6.55-.8c-.48,3.34-.69,5.79-.34,6C78.66,355.55,88,357.71,91,357.26Z" style="fill: rgb(38, 50, 56); stroke: rgb(38, 50, 56); stroke-linecap: round; stroke-linejoin: round; stroke-width: 1.04742px; transform-origin: 86.784px 352.566px;" id="elljlp1deyzh" class="animable"></path><path d="M118.6,319.59l1.55,2.76a10.07,10.07,0,0,0-.52,8.09c1.55,4.82,5.17,22.55,5.17,23.58s2.23,1.72,4,1.72,6.67.34,7.36.34,5.68.86,7.4-.17-2.19-3.1-4.77-4.3-8.26-4.3-8.26-4.3,1.37-14.12,1.37-20.32,1.38-8.26-.51-12.05-13.77,1.73-13.77,1.73Z" style="fill: rgb(255, 255, 255); stroke: rgb(38, 50, 56); stroke-linecap: round; stroke-linejoin: round; stroke-width: 1.04742px; transform-origin: 130.802px 335.014px;" id="elx0eknlgnwp" class="animable"></path><path d="M138.74,351.61c-2.58-1.21-8.26-4.3-8.26-4.3l-.69,2.58-5.53,1c.33,1.72.54,2.9.54,3.14,0,1,2.23,1.72,4,1.72s6.67.34,7.36.34,5.68.86,7.4-.17S141.32,352.81,138.74,351.61Z" style="fill: rgb(38, 50, 56); stroke: rgb(38, 50, 56); stroke-linecap: round; stroke-linejoin: round; stroke-width: 1.04742px; transform-origin: 134.12px 351.868px;" id="el2ktp5t46561" class="animable"></path><path d="M109.33,205a47.36,47.36,0,0,0-4.61-6.54c-2.37-2.67-9.8-2.52-13.06,1s-2.23,9.8-1,11.58,3.71,10.1,3.71,10.1l.59,5.94,13.81,4.9-2.82-9.65s5.35-1,5.79-2.67-.89-7.28-.89-7.28,1.78-1.19,1.63-2.23S109.33,205,109.33,205Z" style="fill: rgb(255, 255, 255); stroke: rgb(38, 50, 56); stroke-linecap: round; stroke-linejoin: round; stroke-width: 1.04742px; transform-origin: 100.983px 214.299px;" id="elfradxfl21v7" class="animable"></path><path d="M93.44,211.4s2.36,2,3.65-.29,2.27-4.53,2.27-6.47-4.85-3.55-1.62-4.85,5.56,1.59,7-1.31.13-3.21-7.63-3.21-11.64,3.88-10,8.73a65.31,65.31,0,0,0,4.85,10.34Z" style="fill: rgb(38, 50, 56); stroke: rgb(38, 50, 56); stroke-linecap: round; stroke-linejoin: round; stroke-width: 1.04742px; transform-origin: 95.9956px 204.805px;" id="elr1rob8dcszs" class="animable"></path><path d="M109.77,208.43a3.71,3.71,0,1,1-3.71-3.71A3.71,3.71,0,0,1,109.77,208.43Z" style="fill: none; stroke: rgb(38, 50, 56); stroke-linecap: round; stroke-linejoin: round; stroke-width: 1.04742px; transform-origin: 106.06px 208.43px;" id="elwj4iqh69h5" class="animable"></path><path d="M109.23,205.14a3.62,3.62,0,0,1,1.36-.27,3.49,3.49,0,0,1,1.69,6.54" style="fill: none; stroke: rgb(38, 50, 56); stroke-linecap: round; stroke-linejoin: round; stroke-width: 1.04742px; transform-origin: 111.652px 208.14px;" id="elv5vlvk6u1" class="animable"></path><line x1="102.35" y1="208.43" x2="93.44" y2="211.4" style="fill: rgb(255, 255, 255); stroke: rgb(38, 50, 56); stroke-linecap: round; stroke-linejoin: round; stroke-width: 1.04742px; transform-origin: 97.895px 209.915px;" id="elsy2o0sy1w79" class="animable"></line><path d="M96,213.33s-1.78-3.71-3.56-3-.89,6.54.89,7.13a3.84,3.84,0,0,0,3.41-.89s1.49,3.12,3.27,4" style="fill: rgb(255, 255, 255); stroke: rgb(38, 50, 56); stroke-linecap: round; stroke-linejoin: round; stroke-width: 1.04742px; transform-origin: 95.7399px 215.405px;" id="el05p9y5c60ync" class="animable"></path><path d="M84.32,280l-1.11,14.22-3.32,21.05s7.76,6.09,15,6.09,9.23-.92,9.23-.92l4.06-21.6,4.06,22.71s8-1.29,13.3-2.59a35.08,35.08,0,0,0,10.34-4.8l-10.71-27.88-2.32-14.38s-12,1.11-19.21,1.48-16.8-1.48-16.8-1.48Z" style="fill: rgb(159, 128, 228); stroke: rgb(38, 50, 56); stroke-linecap: round; stroke-linejoin: round; stroke-width: 1.04742px; transform-origin: 107.885px 296.725px;" id="elkiqrpqyo3z" class="animable"></path><path d="M91.93,223.18s17,5.93,22.25,11.69c2.9,3.2,6.15,25.1,7.32,30.45s3.21,16,3.21,16-10.37,4.68-18.39,4.85-23.41-3.51-23.41-3.51,1.83-23.73,1.83-34.76.17-18.23,2-21.74C86.75,226.19,89.76,222.84,91.93,223.18Z" style="fill: rgb(38, 50, 56); stroke: rgb(38, 50, 56); stroke-linecap: round; stroke-linejoin: round; stroke-width: 1.04742px; transform-origin: 103.81px 254.666px;" id="eld8rz2vxytoc" class="animable"></path><path d="M87.46,284.38s.92,15.51,0,21.24a44.06,44.06,0,0,1-3.32,10.71" style="fill: none; stroke: rgb(38, 50, 56); stroke-linecap: round; stroke-linejoin: round; stroke-width: 1.04742px; transform-origin: 86.0044px 300.355px;" id="el92fxvsdy24h" class="animable"></path><path d="M87.83,291.77a8.47,8.47,0,0,0,5.54-6.28" style="fill: none; stroke: rgb(38, 50, 56); stroke-linecap: round; stroke-linejoin: round; stroke-width: 1.04742px; transform-origin: 90.6px 288.63px;" id="elrh2q4s1k0jf" class="animable"></path><path d="M80.81,312.27s9.24,7.94,23.64,5" style="fill: none; stroke: rgb(38, 50, 56); stroke-linecap: round; stroke-linejoin: round; stroke-width: 1.04742px; transform-origin: 92.63px 315.097px;" id="elmlrlc0175l" class="animable"></path><path d="M111.84,316.88s15.14-1.66,21.79-6.09" style="fill: none; stroke: rgb(38, 50, 56); stroke-linecap: round; stroke-linejoin: round; stroke-width: 1.04742px; transform-origin: 122.735px 313.835px;" id="el0vf50a5tsdz" class="animable"></path><path d="M179.56,216s-1.46,1.08-6.55,4.8-1.08,9.34-1.08,9.34-3.64.57-8.5,5.68,2.17,13.88,8.74,15.25,14.25-6.76,16.55-14.3-.74-18.91-2.27-21.26S179.56,216,179.56,216Z" style="fill: rgb(38, 50, 56); stroke: rgb(38, 50, 56); stroke-linecap: round; stroke-linejoin: round; stroke-width: 1.04742px; transform-origin: 175.682px 232.901px;" id="elvqlxifybt2j" class="animable"></path><path d="M198.84,215s2.53-3.91.24-9.58-9.13-8.26-15.79-4.15A11.73,11.73,0,0,0,178,214.54c.65,2.62,3.93,6.65,4.62,6.71s6.68,2.24,10.77.33S198.84,215,198.84,215Z" style="fill: rgb(38, 50, 56); stroke: rgb(38, 50, 56); stroke-linecap: round; stroke-linejoin: round; stroke-width: 1.04742px; transform-origin: 188.799px 210.811px;" id="elesrxn4137bt" class="animable"></path><path d="M169.41,347s4.75,7.39,13,8.65.83-6.14-.56-7.26S170.53,344.85,169.41,347Z" style="fill: rgb(115, 115, 115); stroke: rgb(38, 50, 56); stroke-linecap: round; stroke-linejoin: round; stroke-width: 1.04742px; transform-origin: 177.827px 350.967px;" id="el6e4qx4akyky" class="animable"></path><path d="M213.36,348.9s9.07,2.23,8.37,4.19-8.09,1.81-12.41.69-8.38-2.79-7.82-4.6S213.36,348.9,213.36,348.9Z" style="fill: rgb(115, 115, 115); stroke: rgb(38, 50, 56); stroke-linecap: round; stroke-linejoin: round; stroke-width: 1.04742px; transform-origin: 211.608px 351.447px;" id="elkxe4m92fyhl" class="animable"></path><path d="M187.57,229.7s-12.14,1.78-14.36,6.07.91,27.66.91,27.66-5.18,11.43-5.25,18.79,3.21,20.31,2.95,23.54-3.58,40-3.58,41,7,3.24,17.09,4.44,29.39-2.39,29.39-2.39-.38-21.7.63-34.64-.43-24.57-3-29.4-14.54-22.22-14.54-22.22,5.8-10.52,6.16-15.12-1.51-7-5.89-12.29A15.27,15.27,0,0,0,187.57,229.7Z" style="fill: rgb(159, 128, 228); stroke: rgb(38, 50, 56); stroke-linecap: round; stroke-linejoin: round; stroke-width: 1.04742px; transform-origin: 191.957px 290.573px;" id="elvh7j4gvkko" class="animable"></path><path d="M197.84,262.56s5.8-10.52,6.16-15.12-1.51-7-5.89-12.29c-.21-.26-.43-.49-.65-.73l-.16.15c-4.5,7.35-19.38,19.91-23.81,23.57.34,3.13.63,5.29.63,5.29s-5.18,11.43-5.25,18.79a67.11,67.11,0,0,0,1,10c10.51-6,24.57-17.23,32.18-23.49C199.67,265.21,197.84,262.56,197.84,262.56Z" style="fill: rgb(115, 115, 115); stroke: rgb(38, 50, 56); stroke-linecap: round; stroke-linejoin: round; stroke-width: 1.04742px; transform-origin: 186.457px 263.32px;" id="elj4149vwset" class="animable"></path><path d="M185.33,221.12a75.07,75.07,0,0,1,.55,8.27c-.16,2.05.5,6.73,4,8.2s5.7-.58,5.69-2.64a20.8,20.8,0,0,0-1-5l.1-5.65S188.63,220.52,185.33,221.12Z" style="fill: rgb(255, 255, 255); stroke: rgb(38, 50, 56); stroke-linecap: round; stroke-linejoin: round; stroke-width: 1.04742px; transform-origin: 190.45px 229.572px;" id="el4utpn5dtn4" class="animable"></path><path d="M182.19,217.45s-2.57-2.26-2.65,1,2.92,4.34,3.58,4.56a2.21,2.21,0,0,0,1.58-.39s4.66,4,8.4,4.26,5.26-1.47,6.14-8.26-6.13-13.68-6.13-13.68S187.11,216,182.19,217.45Z" style="fill: rgb(255, 255, 255); stroke: rgb(38, 50, 56); stroke-linecap: round; stroke-linejoin: round; stroke-width: 1.04742px; transform-origin: 189.427px 215.922px;" id="ele3ayaihzvx" class="animable"></path><path d="M125,281.18a9,9,0,0,1,.56-3.4c.62-1.36,4-2.14,4.75-2.4s1.13,0,.91.71a3.1,3.1,0,0,1-1.81,1.64,2.54,2.54,0,0,0-1.33.81c-.19.32-.07,2.37-1,3.24S124.69,282.41,125,281.18Z" style="fill: rgb(255, 255, 255); stroke: rgb(38, 50, 56); stroke-linecap: round; stroke-linejoin: round; stroke-width: 1.04742px; transform-origin: 128.12px 278.79px;" id="el9tlph2jg8m" class="animable"></path><path d="M201.64,251.11s-12-1.57-17.29,6.81-15.18,37.7-33.51,42.42-23.57-33-34.57-31.95c-10.48,1-17.8,0-24.09,11.52-3.36,6.17-20.16,73.54-28.1,74.23-25.29,2.21-41.57.77-41.57.77" style="fill: none; stroke: rgb(38, 50, 56); stroke-linecap: round; stroke-linejoin: round; stroke-width: 3.14226px; transform-origin: 112.075px 303.182px;" id="elpvr63bwq81" class="animable"></path><path d="M92.71,223.66s-2.77-1.11-6.47,1.1-13.66,26.41-12.92,29,11.26,7.39,17.17,9.05,16.62,3.7,16.62,3.7,3.32,5.17,4.43,5.35a24.06,24.06,0,0,0,4.8-.55s2,1.66,2.77-.19-.74-4.24-2.4-6.09-8.68-2.77-8.68-2.77L89,249.14,97,234.37" style="fill: rgb(38, 50, 56); stroke: rgb(38, 50, 56); stroke-linecap: round; stroke-linejoin: round; stroke-width: 1.04742px; transform-origin: 96.2988px 247.688px;" id="el0eu02y06khy" class="animable"></path><path d="M111.54,271.85a24.06,24.06,0,0,0,4.8-.55s2,1.66,2.77-.19-.74-4.24-2.4-6.09-8.68-2.77-8.68-2.77L89,249.14l2.84-5.29c-7.11-4.43-11.83-4.1-14.38-3.21-2.55,6.12-4.49,11.92-4.15,13.11.74,2.59,11.26,7.39,17.17,9.05s16.62,3.7,16.62,3.7S110.43,271.67,111.54,271.85Z" style="fill: rgb(255, 255, 255); stroke: rgb(38, 50, 56); stroke-linecap: round; stroke-linejoin: round; stroke-width: 1.04742px; transform-origin: 96.294px 256.038px;" id="elqxo4ljxjeed" class="animable"></path><path d="M230.49,251.52c-.81-8.73-5-15.9-10-18.75l-.16-1.78-13.06,1.21c-7.35.68-12.42,10.77-11.33,22.53s7.93,20.73,15.28,20l13.06-1.21-.17-1.78C228.51,268.06,231.3,260.25,230.49,251.52Z" style="fill: rgb(38, 50, 56); stroke: rgb(38, 50, 56); stroke-linecap: round; stroke-linejoin: round; stroke-width: 1.04742px; transform-origin: 213.211px 252.881px;" id="elzaa5nvr9q" class="animable"></path><path d="M236.4,251c-.85-9.17-5-16.72-10.29-19.72l-.18-1.87-5.59.52c-7.72.72-13.05,11.31-11.91,23.67s8.34,21.79,16.06,21.07l5.59-.52-.17-1.87C234.53,268.34,237.25,260.14,236.4,251Z" style="fill: rgb(255, 255, 255); stroke: rgb(38, 50, 56); stroke-linecap: round; stroke-linejoin: round; stroke-width: 1.04742px; transform-origin: 222.416px 252.059px;" id="el3bizs54r4h6" class="animable"></path><path d="M242,250.45c1.15,12.36-4.18,22.95-11.91,23.67S215.17,265.4,214,253.05s4.18-23,11.9-23.67S240.84,238.1,242,250.45Z" style="fill: rgb(255, 255, 255); stroke: rgb(38, 50, 56); stroke-linecap: round; stroke-linejoin: round; stroke-width: 1.04742px; transform-origin: 227.998px 251.752px;" id="elp3fr1yohggf" class="animable"></path><path d="M248,243.23l-21.69,2a2.32,2.32,0,0,1-2.53-2.1h0a2.32,2.32,0,0,1,2.1-2.53l21.69-2a2.32,2.32,0,0,1,2.53,2.1h0A2.32,2.32,0,0,1,248,243.23Z" style="fill: rgb(115, 115, 115); stroke: rgb(38, 50, 56); stroke-linecap: round; stroke-linejoin: round; stroke-width: 1.04742px; transform-origin: 236.94px 241.915px;" id="elxpsahe8liti" class="animable"></path><path d="M249.61,260.42l-21.69,2a2.32,2.32,0,0,1-2.53-2.1h0a2.32,2.32,0,0,1,2.1-2.53l21.69-2a2.34,2.34,0,0,1,2.53,2.1h0A2.32,2.32,0,0,1,249.61,260.42Z" style="fill: rgb(115, 115, 115); stroke: rgb(38, 50, 56); stroke-linecap: round; stroke-linejoin: round; stroke-width: 1.04742px; transform-origin: 238.55px 259.106px;" id="elzx0krk28ac" class="animable"></path><path d="M180.07,231.33s-5.22,1-7.69,4-7.54,26.15-6.37,28.81,19.92,6,25.71,6.48a83.17,83.17,0,0,0,13.94-.62s5-.13,6.37-.36,3.89-1.58,3.93-2.09-.21-1.73-2.08-1.88-5.88-1.49-6.39-1.53a32.6,32.6,0,0,1,3.65-.74s.26-1-1.8-1-3.93-.14-4.71,1a17.2,17.2,0,0,0-1.42,2.8s-11.55.81-17.82-2.25-8.25-4.08-8.25-4.08l4.5-18" style="fill: rgb(159, 128, 228); stroke: rgb(38, 50, 56); stroke-linecap: round; stroke-linejoin: round; stroke-width: 1.04742px; transform-origin: 190.901px 251.008px;" id="elx546lvwux48" class="animable"></path><path d="M212,269.67c1.39-.23,3.89-1.58,3.93-2.09s-.21-1.73-2.08-1.88-5.88-1.49-6.39-1.53a32.6,32.6,0,0,1,3.65-.74s.26-1-1.8-1-3.93-.14-4.71,1a17.2,17.2,0,0,0-1.42,2.8s-11.55.81-17.82-2.25-8.25-4.08-8.25-4.08l2.74-11a39.2,39.2,0,0,0-11.17-2.77c-1.87,7.54-3.4,16.42-2.7,18,1.16,2.66,19.92,6,25.71,6.48a83.17,83.17,0,0,0,13.94-.62S210.64,269.9,212,269.67Z" style="fill: rgb(255, 255, 255); stroke: rgb(38, 50, 56); stroke-linecap: round; stroke-linejoin: round; stroke-width: 1.04742px; transform-origin: 190.87px 258.403px;" id="ely8pe27jc1n" class="animable"></path><path d="M127.54,279.24s-3.86,2.89-3.27,4.8,3.81-2,4.61-3.15S129.05,278,127.54,279.24Z" style="fill: rgb(255, 255, 255); stroke: rgb(38, 50, 56); stroke-linecap: round; stroke-linejoin: round; stroke-width: 1.04742px; transform-origin: 126.719px 281.685px;" id="el2hw70ajodpw" class="animable"></path><path d="M128.3,281.83s-3.85,2.89-3.27,4.8,3.82-2,4.61-3.15S129.81,280.57,128.3,281.83Z" style="fill: rgb(255, 255, 255); stroke: rgb(38, 50, 56); stroke-linecap: round; stroke-linejoin: round; stroke-width: 1.04742px; transform-origin: 127.477px 284.271px;" id="elj1zbzx0uxo" class="animable"></path><path d="M130.13,283.51s-3.85,2.89-3.26,4.8,3.81-2,4.61-3.15S131.65,282.25,130.13,283.51Z" style="fill: rgb(255, 255, 255); stroke: rgb(38, 50, 56); stroke-linecap: round; stroke-linejoin: round; stroke-width: 1.04742px; transform-origin: 129.319px 285.951px;" id="el1jnn2scmq9f" class="animable"></path><path d="M131.64,284.87s-3.33,2.14-2.77,3.72,3.31-1.41,4-2.33S133,283.86,131.64,284.87Z" style="fill: rgb(255, 255, 255); stroke: rgb(38, 50, 56); stroke-linecap: round; stroke-linejoin: round; stroke-width: 1.04742px; transform-origin: 130.986px 286.787px;" id="elowycclvzlws" class="animable"></path></g><defs>     <filter id="active" height="200%">         <feMorphology in="SourceAlpha" result="DILATED" operator="dilate" radius="2"></feMorphology>                <feFlood flood-color="#32DFEC" flood-opacity="1" result="PINK"></feFlood>        <feComposite in="PINK" in2="DILATED" operator="in" result="OUTLINE"></feComposite>        <feMerge>            <feMergeNode in="OUTLINE"></feMergeNode>            <feMergeNode in="SourceGraphic"></feMergeNode>        </feMerge>    </filter>    <filter id="hover" height="200%">        <feMorphology in="SourceAlpha" result="DILATED" operator="dilate" radius="2"></feMorphology>                <feFlood flood-color="#ff0000" flood-opacity="0.5" result="PINK"></feFlood>        <feComposite in="PINK" in2="DILATED" operator="in" result="OUTLINE"></feComposite>        <feMerge>            <feMergeNode in="OUTLINE"></feMergeNode>            <feMergeNode in="SourceGraphic"></feMergeNode>        </feMerge>            <feColorMatrix type="matrix" values="0   0   0   0   0                0   1   0   0   0                0   0   0   0   0                0   0   0   1   0 "></feColorMatrix>    </filter></defs></svg>